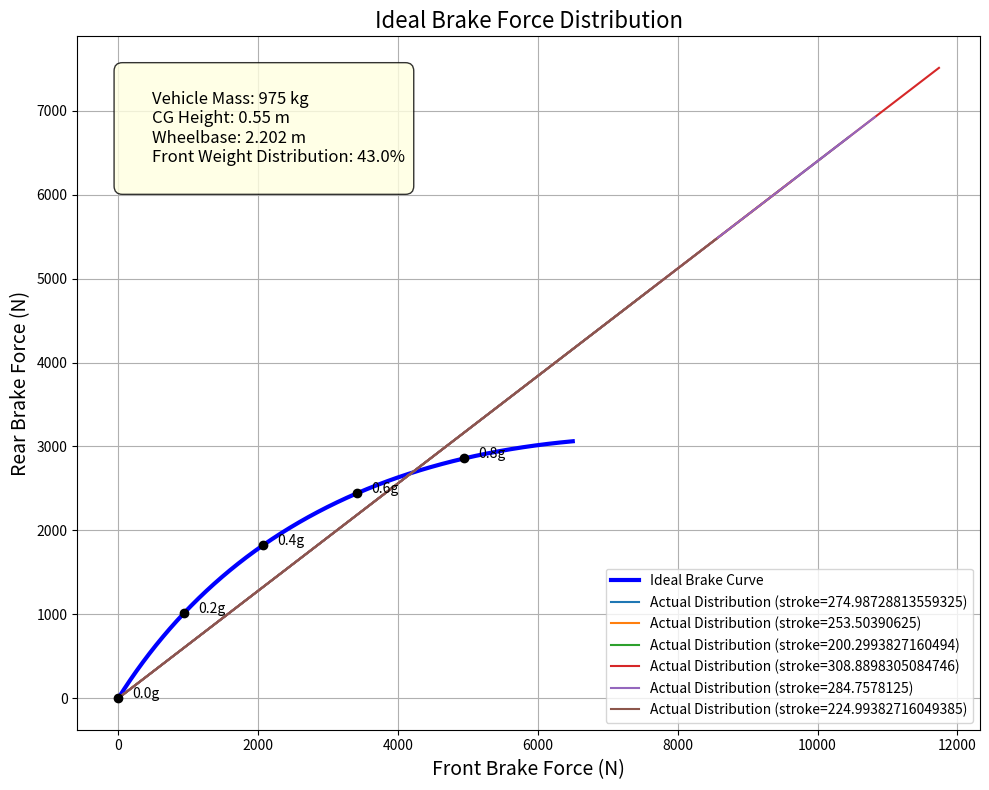

Source code (Python):
# Sources
# https://shop.wilwood.com/blogs/news/how-does-a-proportioning-valve-work
# https://www.wilwood.com/PDF/DataSheets/ds488.pdf
# https://www.youtube.com/watch?v=yAyovvseQ4c
import math
import numpy as np
import matplotlib.pyplot as plt
from matplotlib.ticker import PercentFormatter

max_desired_pedal_pressure = 150

vehicle_mass = 975 # kg
front_bias = 0.43 # percent
cg_height = 550 / 1000 #TODO
wheelbase = 2202 / 1000
mc_stroke = 1.25 * 25.4 # mm

tire_slr = 340 # mm TODO

rotor_effective_radius_front = 200 # mm TODO
rotor_effective_radius_rear = 200 # mm TODO

front_piston_sizes = [50, 50]
rear_piston_sizes = [40, 40]

pad_mu = 0.35 # TODO

mc_diameter = 16 # mm
brake_pedal_motion_ratio = 3.5

pedal_pressure = 50 # newton meters


# youtube model for checking accuracy
# lever_motion_ratio = 6
# brake_pedal_motion_ratio = 3
# mc_diameter = 25
# front_piston_sizes = [65]
# rear_piston_sizes = [42]
# rotor_effective_radius_front = 150 # mm TODO
# rotor_effective_radius_rear = 125 # mm TODO
# tire_slr = 340
# vehicle_mass = 2000
# front_bias = 0.60
# cg_height = 550/1000
# wheelbase = 2800/1000

gravity = 9.806

fulcrum_to_plunger_distances = [59, 64, 81]
plunger_to_rod_distances = [146, 164]


def area(diameter):
    return (math.pi * (diameter ** 2)) / 4

def clamping_force(force_on_pedal, fulcrum_to_plunger_distance, plunger_to_rod_distance):
    lever_motion_ratio = plunger_to_rod_distance / fulcrum_to_plunger_distance

    force_on_plunger = ((force_on_pedal * brake_pedal_motion_ratio) * lever_motion_ratio)
    mc_area = area(mc_diameter)

    # times two here because there are two master cylinders
    hydraulic_pressure_n_per_mm = force_on_plunger / (mc_area * 2)

    hydraulic_pressure_n_per_mm_rear = hydraulic_pressure_n_per_mm

    # hydraulic_pressure_psi = hydraulic_pressure_n_per_mm * 145.037
    # prop_valve_changeover = 300
    # if hydraulic_pressure_psi > prop_valve_changeover:
    #     hydraulic_pressure_n_per_mm_rear = hydraulic_pressure_n_per_mm

    front_piston_area = sum([area(p) for p in front_piston_sizes])
    rear_piston_area = sum([area(p) for p in rear_piston_sizes])

    front_clamping_force = hydraulic_pressure_n_per_mm * front_piston_area
    rear_clamping_force = hydraulic_pressure_n_per_mm_rear * rear_piston_area


    # times 4 because 2 pads and 2 calipers
    return (front_clamping_force * 4, rear_clamping_force * 4)

def pedal_max_stroke(fulcrum_to_plunger_distance, plunger_to_rod_distance):
    lever_motion_ratio = plunger_to_rod_distance / fulcrum_to_plunger_distance
    pedal_max_stroke = mc_stroke * brake_pedal_motion_ratio * lever_motion_ratio
    print('lever_motion_ratio', f"{lever_motion_ratio:.2f}", 'pedal_stroke', int(pedal_max_stroke))
    return pedal_max_stroke

def stopping_force(force_on_pedal, fulcrum_to_plunger_distance, plunger_to_rod_distance):
    (front_clamping_force, rear_clamping_force) = clamping_force(force_on_pedal, fulcrum_to_plunger_distance, plunger_to_rod_distance)
    front_braking_force = front_clamping_force * pad_mu
    rear_braking_force = rear_clamping_force * pad_mu

    front = front_braking_force * (rotor_effective_radius_front / tire_slr)
    rear = rear_braking_force * (rotor_effective_radius_rear / tire_slr)
    return (front, rear)



def dynamic_weights(
    vehicle_mass_kg,           # Total vehicle mass in kg
    cg_height_m,               # Height of center of gravity in meters
    wheelbase_m,               # Wheelbase (distance between front and rear axles) in meters
    deceleration_mps2,         # Deceleration in meters per second squared
    front_weight_distribution  # Fraction of weight on front axle when static (0.0 to 1.0)
):
    static_front_weight_kg = vehicle_mass_kg * front_weight_distribution
    static_rear_weight_kg = vehicle_mass_kg * (1 - front_weight_distribution)

    weight_transfer_kg = (vehicle_mass_kg * (cg_height_m / wheelbase_m) * deceleration_mps2)

    dynamic_front_weight_kg = static_front_weight_kg + weight_transfer_kg
    dynamic_rear_weight_kg = static_rear_weight_kg - weight_transfer_kg

    return (dynamic_front_weight_kg, dynamic_rear_weight_kg)

def plot_ideal_brake_curve(mass_kg, cg_height_m, wheelbase_m, front_weight_distribution):
    # Range of deceleration rates (g-forces)
    decelerations = np.linspace(0.0, 1.0, 50)

    front_brake_forces = []
    rear_brake_forces = []
    for decel in decelerations:
        (front_weight, rear_weight) = dynamic_weights(vehicle_mass, cg_height, wheelbase, decel, front_bias)
        front_brake_forces.append(front_weight * decel * gravity)
        rear_brake_forces.append(rear_weight * decel * gravity)

    # Plot the ideal brake curve
    plt.figure(figsize=(10, 8))
    plt.plot(front_brake_forces, rear_brake_forces, 'b-', linewidth=3, label='Ideal Brake Curve')

    for plunger_to_rod_distance in plunger_to_rod_distances:
        for fulcrum_to_plunger_distance in fulcrum_to_plunger_distances:
            pedal_pressures = np.linspace(0.0, max_desired_pedal_pressure, 100)
            stopping_forces = [stopping_force(pp, fulcrum_to_plunger_distance, plunger_to_rod_distance) for pp in pedal_pressures]
            front_stopping_forces = [f for (f, _) in stopping_forces]
            rear_stopping_forces = [r for (_, r) in stopping_forces]
            pms = pedal_max_stroke(fulcrum_to_plunger_distance, plunger_to_rod_distance)

            plt.plot(front_stopping_forces, rear_stopping_forces, label=f'Actual Distribution (stroke={pms})')


    plt.title('Ideal Brake Force Distribution', fontsize=16)
    plt.xlabel('Front Brake Force (N)', fontsize=14)
    plt.ylabel('Rear Brake Force (N)', fontsize=14)
    plt.grid(True)
    plt.legend()

    # Add annotation for vehicle parameters
    params_text = f"""
        Vehicle Mass: {mass_kg} kg
        CG Height: {cg_height_m} m
        Wheelbase: {wheelbase_m} m
        Front Weight Distribution: {front_weight_distribution*100:.1f}%
    """

    plt.annotate(params_text, xy=(0.05, 0.95), xycoords='axes fraction',
                 bbox=dict(boxstyle="round,pad=0.5", fc="lightyellow", alpha=0.8),
                 verticalalignment='top', fontsize=12)

    # Add points marking different deceleration levels
    for i, decel in enumerate(decelerations):
        if i % 10 == 0:  # Add a marker every 10th point
            plt.plot(front_brake_forces[i], rear_brake_forces[i], 'ko', markersize=6)
            plt.annotate(f"{decel:.1f}g",
                         (front_brake_forces[i], rear_brake_forces[i]),
                         xytext=(10, 0), textcoords='offset points')

    plt.tight_layout()
    plt.show()


plot_ideal_brake_curve(vehicle_mass, cg_height, wheelbase, front_bias)
